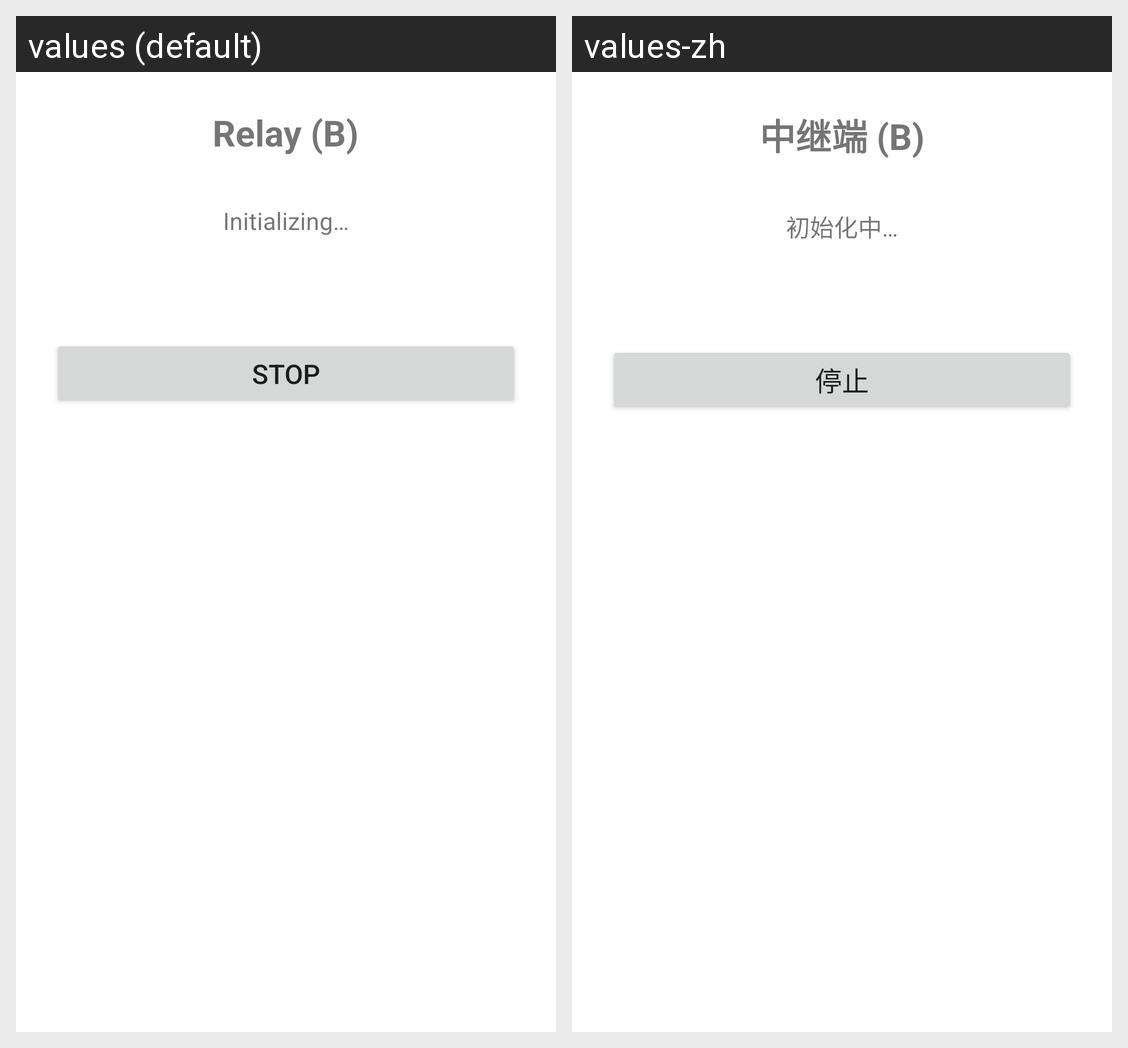

Locale-by-locale string values for the Android screen shown in this grid:
Android screen res/layout/activity_relay.xml rendered under 2 locales, left to right: values (default), values-zh. Device: Nexus 5 (rendered at 1080×1920; each locale shown at half size, 540×960, under a caption strip naming it); theme Theme.ScrcpyBluetooth.
Strings drawn on this screen, with the default value and each locale's value (text and hints the layout hard-codes, and strings that could not be matched under every locale, appear in the picture but are not listed):

role_relay
  values: Relay (B)
  values-zh: 中继端 (B)

initializing
  values: Initializing…
  values-zh: 初始化中…

stop
  values: Stop
  values-zh: 停止
